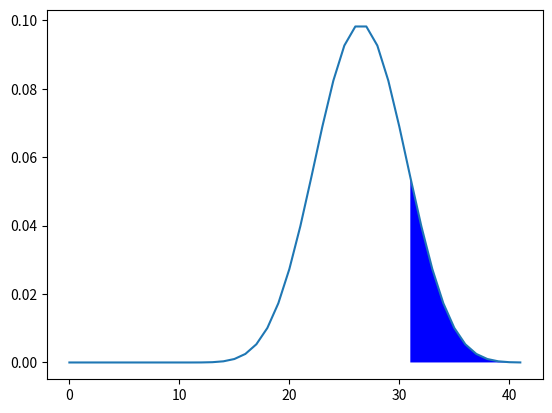

Here is the Python script that generated this plot:
#!/usr/bin/env python
# vim: set fileencoding=utf-8

from numpy.polynomial.polynomial import polypow
from numpy import ones, zeros

def diePmf( dice, sides ):
    # Source: http://www.johndcook.com/blog/2013/04/29/rolling-dice-for-normal-samples-python-version/
     
    # Create an array of polynomial coefficients for
    # x + x^2 + ... + x^sides
    p = ones(sides + 1)
    p[0] = 0
    p /= sides
     
    # Extract the coefficients of p(x)**dice and divide by sides**dice
    pmf = polypow(p, dice)
    #cdf = pmf.cumsum()
    
    return pmf

#    import matplotlib.pyplot as plt
#
#    plt.plot(pmf)
#    plt.show()

def sumPmf( p_X, p_Y ):
    R_Z = len(p_X) + len(p_Y) - 1
    result = zeros( R_Z )
    for z in range( R_Z ):
        result[z] = p_Z( z, p_X, p_Y )
    return result

def p_Z( z, p_X, p_Y ):
    p_Z = 0
    for y in range( len(p_Y) ):
        if z-y < len(p_X) and z-y >= 0:
            p_Z += p_X[ z-y ] * p_Y[ y ]
    return p_Z

def cdf( pmf ):
    return pmf.cumsum()

def constantPmf( value ):
    pmf = zeros( value + 1 )
    pmf[value] = 1.
    return pmf

def generateFill(pmf):
    fillx = [31.]
    filly = [0.]
    for x in range(len(pmf)):
        if x > 30:
            fillx.append( x )
            filly.append( pmf[x] )
    fill = (fillx, filly)
    return fill

if __name__ == "__main__":
    import matplotlib.pyplot as plt
    import numpy as np

    pmf = sumPmf(
        sumPmf(
            diePmf(4, 6),
            diePmf(3, 4)
        ),
        constantPmf(5)
    )

    (fillx, filly) = generateFill(pmf)

    plt.plot(pmf)
    plt.fill(fillx, filly, "b")
    plt.show()
